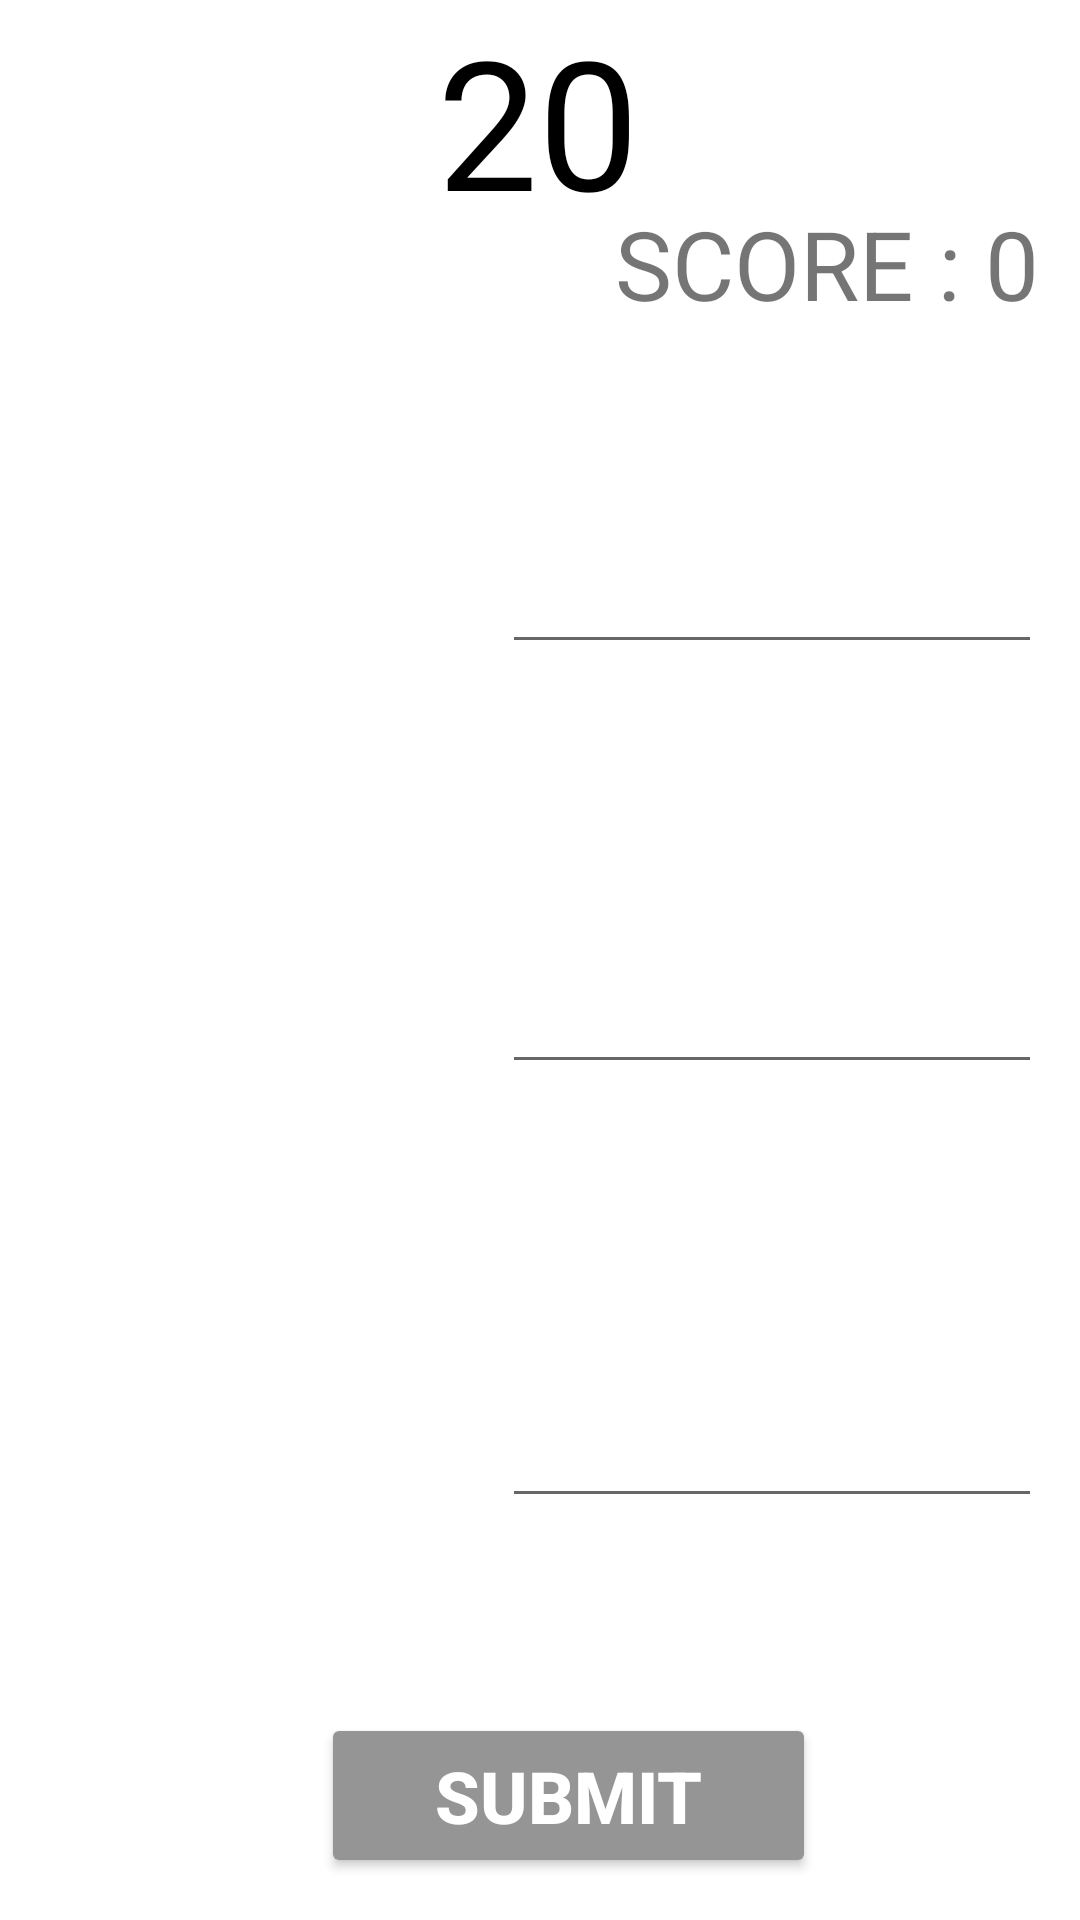

Write the Android layout XML for this screen, with the resource values it uses.
<!-- AndroidManifest.xml: application theme Theme.CourseworkOne -->
<!-- res/layout/activity_main5.xml -->
<?xml version="1.0" encoding="utf-8"?>
<androidx.constraintlayout.widget.ConstraintLayout xmlns:android="http://schemas.android.com/apk/res/android"
    xmlns:app="http://schemas.android.com/apk/res-auto"
    xmlns:tools="http://schemas.android.com/tools"
    android:layout_width="match_parent"
    android:layout_height="match_parent"
    android:background="@drawable/bg3"
    tools:context=".MainActivity5"
    tools:ignore="LabelFor">

    <TextView
        android:id="@+id/correct"
        android:layout_width="234dp"
        android:layout_height="70dp"
        android:text=""
        android:textSize="32sp"
        app:layout_constraintBottom_toBottomOf="parent"
        app:layout_constraintEnd_toEndOf="parent"
        app:layout_constraintHorizontal_bias="0.0"
        app:layout_constraintStart_toStartOf="parent"
        app:layout_constraintTop_toTopOf="parent"
        app:layout_constraintVertical_bias="0.116"
        tools:ignore="MissingConstraints" />

    <TextView
        android:id="@+id/marks"
        android:layout_width="155dp"
        android:layout_height="64dp"
        android:text="@string/score"
        android:textSize="32sp"
        app:layout_constraintBottom_toBottomOf="parent"
        app:layout_constraintEnd_toEndOf="parent"
        app:layout_constraintHorizontal_bias="1.0"
        app:layout_constraintStart_toStartOf="parent"
        app:layout_constraintTop_toTopOf="parent"
        app:layout_constraintVertical_bias="0.115"
        tools:ignore="MissingConstraints" />

    <ImageView
        android:id="@+id/imageOne"
        android:layout_width="159dp"
        android:layout_height="147dp"
        android:contentDescription="@string/img1"
        app:layout_constraintBottom_toBottomOf="parent"
        app:layout_constraintEnd_toEndOf="parent"
        app:layout_constraintHorizontal_bias="0.154"
        app:layout_constraintStart_toStartOf="parent"
        app:layout_constraintTop_toTopOf="parent"
        app:layout_constraintVertical_bias="0.251"
        tools:ignore="MissingConstraints" />

    <ImageView
        android:id="@+id/imageTwo"
        android:layout_width="159dp"
        android:layout_height="147dp"
        android:contentDescription="@string/img2"
        app:layout_constraintBottom_toBottomOf="parent"
        app:layout_constraintEnd_toEndOf="parent"
        app:layout_constraintHorizontal_bias="0.154"
        app:layout_constraintStart_toStartOf="parent"
        app:layout_constraintTop_toTopOf="parent"
        app:layout_constraintVertical_bias="0.544"
        tools:ignore="MissingConstraints" />

    <ImageView
        android:id="@+id/imageThree"
        android:layout_width="159dp"
        android:layout_height="147dp"
        android:contentDescription="@string/img3"
        android:importantForAutofill="no"
        app:layout_constraintBottom_toBottomOf="parent"
        app:layout_constraintEnd_toEndOf="parent"
        app:layout_constraintHorizontal_bias="0.154"
        app:layout_constraintStart_toStartOf="parent"
        app:layout_constraintTop_toTopOf="parent"
        app:layout_constraintVertical_bias="0.83"
        tools:ignore="MissingConstraints" />

    <EditText
        android:id="@+id/nameOne"
        android:layout_width="180dp"
        android:layout_height="42dp"
        android:importantForAutofill="no"
        android:inputType="text"
        app:layout_constraintBottom_toBottomOf="parent"
        app:layout_constraintEnd_toEndOf="parent"
        app:layout_constraintHorizontal_bias="0.93"
        app:layout_constraintStart_toStartOf="parent"
        app:layout_constraintTop_toTopOf="parent"
        app:layout_constraintVertical_bias="0.3"
        tools:ignore="MissingConstraints" />

    <EditText
        android:id="@+id/nameTwo"
        android:layout_width="180dp"
        android:layout_height="42dp"
        android:importantForAutofill="no"
        android:inputType="text"
        app:layout_constraintBottom_toBottomOf="parent"
        app:layout_constraintEnd_toEndOf="parent"
        app:layout_constraintHorizontal_bias="0.93"
        app:layout_constraintStart_toStartOf="parent"
        app:layout_constraintTop_toTopOf="parent"
        app:layout_constraintVertical_bias="0.534"
        tools:ignore="MissingConstraints" />

    <EditText
        android:id="@+id/nameThree"
        android:layout_width="180dp"
        android:layout_height="42dp"
        android:importantForAutofill="no"
        android:inputType="text"
        app:layout_constraintBottom_toBottomOf="parent"
        app:layout_constraintEnd_toEndOf="parent"
        app:layout_constraintHorizontal_bias="0.93"
        app:layout_constraintStart_toStartOf="parent"
        app:layout_constraintTop_toTopOf="parent"
        app:layout_constraintVertical_bias="0.776"
        tools:ignore="MissingConstraints" />

    <Button
        android:id="@+id/submit"
        android:layout_width="165dp"
        android:layout_height="55dp"
        android:text="@string/submit"
        android:textColor="#FFFFFF"
        android:textSize="24sp"
        android:textStyle="bold"
        app:backgroundTint="#959595"
        app:layout_constraintBottom_toBottomOf="parent"
        app:layout_constraintEnd_toEndOf="parent"
        app:layout_constraintHorizontal_bias="0.548"
        app:layout_constraintStart_toStartOf="parent"
        app:layout_constraintTop_toTopOf="parent"
        app:layout_constraintVertical_bias="0.976"
        tools:ignore="MissingConstraints" />

    <TextView
        android:id="@+id/timer"
        android:layout_width="80dp"
        android:layout_height="67dp"
        android:gravity="center"
        android:text="@string/_20"
        android:textColor="@color/black"
        android:textSize="60sp"
        app:layout_constraintBottom_toBottomOf="parent"
        app:layout_constraintEnd_toEndOf="parent"
        app:layout_constraintHorizontal_bias="0.498"
        app:layout_constraintStart_toStartOf="parent"
        app:layout_constraintTop_toTopOf="parent"
        app:layout_constraintVertical_bias="0.0"
        tools:ignore="MissingConstraints" />

    <TextView
        android:id="@+id/ans1"
        android:layout_width="190dp"
        android:layout_height="41dp"
        android:gravity="center"
        android:text=""
        android:textSize="20sp"
        android:textStyle="bold"
        app:layout_constraintBottom_toBottomOf="parent"
        app:layout_constraintEnd_toEndOf="parent"
        app:layout_constraintHorizontal_bias="0.927"
        app:layout_constraintStart_toStartOf="parent"
        app:layout_constraintTop_toTopOf="parent"
        app:layout_constraintVertical_bias="0.366"
        tools:ignore="MissingConstraints" />

    <TextView
        android:id="@+id/ans2"
        android:layout_width="190dp"
        android:layout_height="41dp"
        android:gravity="center"
        android:text=""
        android:textSize="20sp"
        android:textStyle="bold"
        app:layout_constraintBottom_toBottomOf="parent"
        app:layout_constraintEnd_toEndOf="parent"
        app:layout_constraintHorizontal_bias="0.927"
        app:layout_constraintStart_toStartOf="parent"
        app:layout_constraintTop_toTopOf="parent"
        app:layout_constraintVertical_bias="0.594"
        tools:ignore="MissingConstraints" />

    <TextView
        android:id="@+id/ans3"
        android:layout_width="190dp"
        android:layout_height="41dp"
        android:gravity="center"
        android:text=""
        android:textSize="20sp"
        android:textStyle="bold"
        app:layout_constraintBottom_toBottomOf="parent"
        app:layout_constraintEnd_toEndOf="parent"
        app:layout_constraintHorizontal_bias="0.927"
        app:layout_constraintStart_toStartOf="parent"
        app:layout_constraintTop_toTopOf="parent"
        app:layout_constraintVertical_bias="0.836"
        tools:ignore="MissingConstraints" />
</androidx.constraintlayout.widget.ConstraintLayout>
<!-- resources referenced by this layout -->
<resources>
  <string name="_20">20</string>
  <string name="img1">img1</string>
  <string name="img2">img2</string>
  <string name="img3">img3</string>
  <string name="score">SCORE : 0</string>
  <string name="submit">SUBMIT</string>
  <style name="Theme.CourseworkOne" parent="Theme.MaterialComponents.DayNight.NoActionBar">
          
          <item name="colorPrimary">@color/black</item>
          <item name="colorPrimaryVariant">@color/black</item>
          <item name="colorOnPrimary">@color/white</item>
          
          <item name="colorSecondary">@color/teal_200</item>
          <item name="colorSecondaryVariant">@color/teal_700</item>
          <item name="colorOnSecondary">@color/black</item>
          
          <item name="android:statusBarColor" tools:targetApi="l">?attr/colorPrimaryVariant</item>
          
      </style>
  <!-- not gathered from this repository: default colours our renderer supplied (Android Studio template values) -->
  <color name="teal_200">#FF03DAC5</color>
  <color name="teal_700">#FF018786</color>
  <color name="black">#FF000000</color>
  <color name="white">#FFFFFFFF</color>
</resources>
